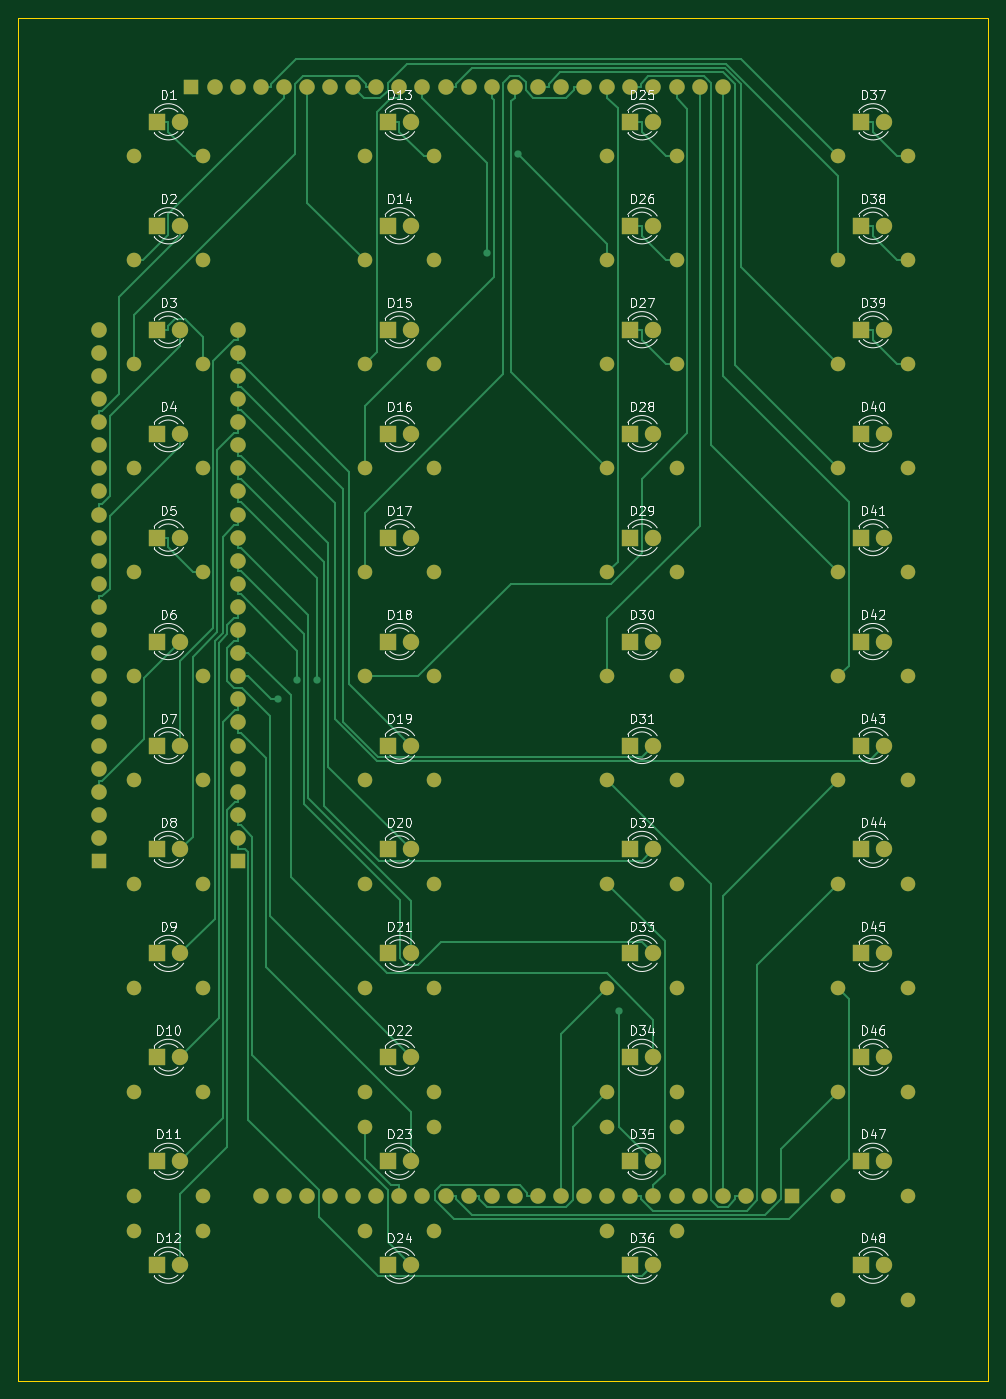
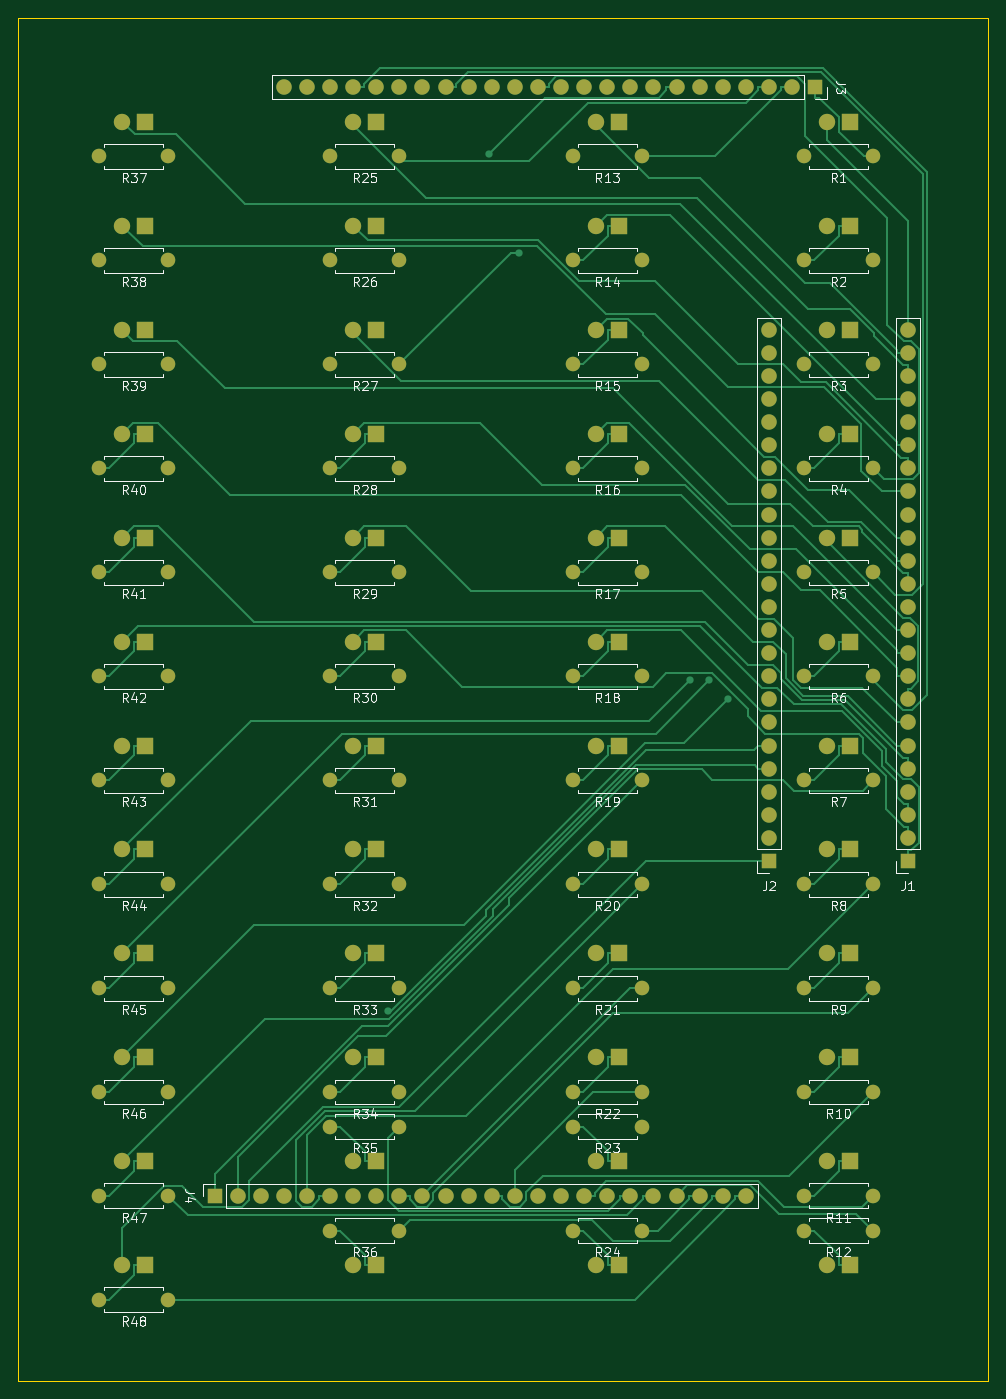
Circuit board: 9 layer files. Board 106.7 x 149.9 mm.
- bottom_copper: A-10C-CautionLED-B_Cu.gbr (35564 bytes)
- bottom_mask: A-10C-CautionLED-B_Mask.gbr (8635 bytes)
- paste: A-10C-CautionLED-B_Paste.gbr (495 bytes)
- bottom_silk: A-10C-CautionLED-B_SilkS.gbr (60589 bytes)
- outline: A-10C-CautionLED-Edge_Cuts.gbr (686 bytes)
- top_copper: A-10C-CautionLED-F_Cu.gbr (26301 bytes)
- top_mask: A-10C-CautionLED-F_Mask.gbr (8635 bytes)
- paste: A-10C-CautionLED-F_Paste.gbr (495 bytes)
- top_silk: A-10C-CautionLED-F_SilkS.gbr (63647 bytes)

=== bottom_copper: A-10C-CautionLED-B_Cu.gbr (35564 bytes, source omitted) ===
=== bottom_mask: A-10C-CautionLED-B_Mask.gbr (8635 bytes, source omitted) ===
=== paste: A-10C-CautionLED-B_Paste.gbr ===
G04 #@! TF.GenerationSoftware,KiCad,Pcbnew,(5.1.4)-1*
G04 #@! TF.CreationDate,2019-10-21T18:56:29-04:00*
G04 #@! TF.ProjectId,A-10C-CautionLED,412d3130-432d-4436-9175-74696f6e4c45,1*
G04 #@! TF.SameCoordinates,Original*
G04 #@! TF.FileFunction,Paste,Bot*
G04 #@! TF.FilePolarity,Positive*
%FSLAX46Y46*%
G04 Gerber Fmt 4.6, Leading zero omitted, Abs format (unit mm)*
G04 Created by KiCad (PCBNEW (5.1.4)-1) date 2019-10-21 18:56:29*
%MOMM*%
%LPD*%
G04 APERTURE LIST*
G04 APERTURE END LIST*
M02*

=== bottom_silk: A-10C-CautionLED-B_SilkS.gbr (60589 bytes, source omitted) ===
=== outline: A-10C-CautionLED-Edge_Cuts.gbr ===
G04 #@! TF.GenerationSoftware,KiCad,Pcbnew,(5.1.4)-1*
G04 #@! TF.CreationDate,2019-10-21T18:56:29-04:00*
G04 #@! TF.ProjectId,A-10C-CautionLED,412d3130-432d-4436-9175-74696f6e4c45,1*
G04 #@! TF.SameCoordinates,Original*
G04 #@! TF.FileFunction,Profile,NP*
%FSLAX46Y46*%
G04 Gerber Fmt 4.6, Leading zero omitted, Abs format (unit mm)*
G04 Created by KiCad (PCBNEW (5.1.4)-1) date 2019-10-21 18:56:29*
%MOMM*%
%LPD*%
G04 APERTURE LIST*
%ADD10C,0.100000*%
G04 APERTURE END LIST*
D10*
X43180000Y-175260000D02*
X43180000Y-25400000D01*
X149860000Y-175260000D02*
X43180000Y-175260000D01*
X149860000Y-25400000D02*
X149860000Y-175260000D01*
X43180000Y-25400000D02*
X149860000Y-25400000D01*
M02*

=== top_copper: A-10C-CautionLED-F_Cu.gbr (26301 bytes, source omitted) ===
=== top_mask: A-10C-CautionLED-F_Mask.gbr (8635 bytes, source omitted) ===
=== paste: A-10C-CautionLED-F_Paste.gbr ===
G04 #@! TF.GenerationSoftware,KiCad,Pcbnew,(5.1.4)-1*
G04 #@! TF.CreationDate,2019-10-21T18:56:29-04:00*
G04 #@! TF.ProjectId,A-10C-CautionLED,412d3130-432d-4436-9175-74696f6e4c45,1*
G04 #@! TF.SameCoordinates,Original*
G04 #@! TF.FileFunction,Paste,Top*
G04 #@! TF.FilePolarity,Positive*
%FSLAX46Y46*%
G04 Gerber Fmt 4.6, Leading zero omitted, Abs format (unit mm)*
G04 Created by KiCad (PCBNEW (5.1.4)-1) date 2019-10-21 18:56:29*
%MOMM*%
%LPD*%
G04 APERTURE LIST*
G04 APERTURE END LIST*
M02*

=== top_silk: A-10C-CautionLED-F_SilkS.gbr (63647 bytes, source omitted) ===
